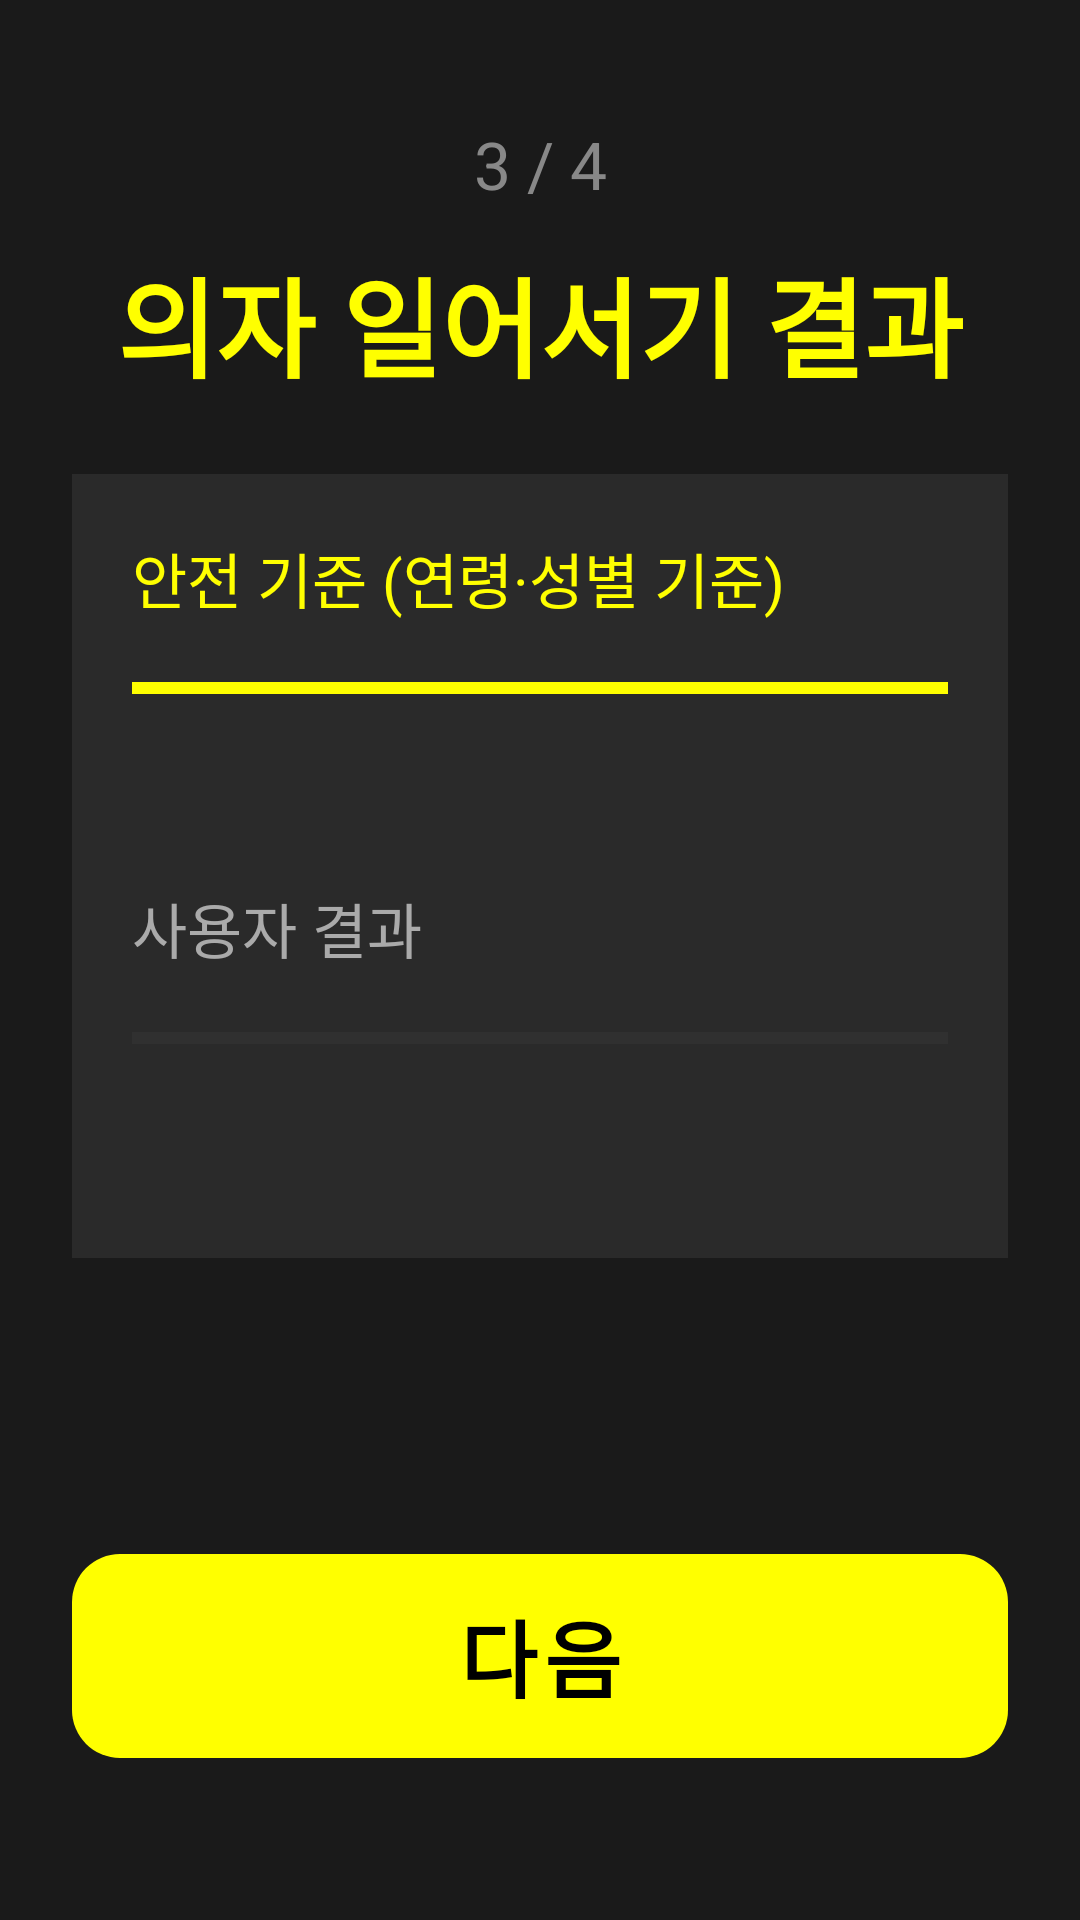

Layout XML and referenced resources for this Android screen:
<!-- AndroidManifest.xml: application theme Theme.FallZero -->
<!-- res/layout/fragment_result_chair.xml -->
<?xml version="1.0" encoding="utf-8"?>
<androidx.constraintlayout.widget.ConstraintLayout
    xmlns:android="http://schemas.android.com/apk/res/android"
    xmlns:app="http://schemas.android.com/apk/res-auto"
    xmlns:tools="http://schemas.android.com/tools"
    android:layout_width="match_parent"
    android:layout_height="match_parent"
    android:background="#1A1A1A"
    android:padding="24dp">

    <TextView
        android:id="@+id/tv_step"
        android:layout_width="0dp"
        android:layout_height="wrap_content"
        android:text="3 / 4"
        android:breakStrategy="simple"
        android:hyphenationFrequency="none"
        android:textSize="22sp"
        android:textColor="#888888"
        android:gravity="center"
        android:layout_marginTop="16dp"
        app:layout_constraintTop_toTopOf="parent"
        app:layout_constraintStart_toStartOf="parent"
        app:layout_constraintEnd_toEndOf="parent" />

    <TextView
        android:id="@+id/tv_title"
        android:layout_width="0dp"
        android:layout_height="wrap_content"
        android:text="의자 일어서기 결과"
        android:textSize="36sp"
        android:textStyle="bold"
        android:textColor="#FFFF00"
        android:gravity="center"
        android:maxLines="1"
        android:ellipsize="end"
        android:layout_marginTop="12dp"
        app:layout_constraintTop_toBottomOf="@id/tv_step"
        app:layout_constraintStart_toStartOf="parent"
        app:layout_constraintEnd_toEndOf="parent" />

    <LinearLayout
        android:id="@+id/chart_box"
        android:layout_width="0dp"
        android:layout_height="wrap_content"
        android:orientation="vertical"
        android:background="#2A2A2A"
        android:padding="20dp"
        android:layout_marginTop="24dp"
        app:layout_constraintTop_toBottomOf="@id/tv_title"
        app:layout_constraintStart_toStartOf="parent"
        app:layout_constraintEnd_toEndOf="parent">
        <TextView
            android:layout_width="match_parent"
            android:layout_height="wrap_content"
            android:text="안전 기준 (연령·성별 기준)"
            android:breakStrategy="simple"
            android:hyphenationFrequency="none"
            android:textSize="20sp"
            android:textColor="#FFFF00" />
        <ProgressBar
            android:id="@+id/pb_norm"
            style="?android:attr/progressBarStyleHorizontal"
            android:layout_width="match_parent"
            android:layout_height="32dp"
            android:layout_marginTop="6dp"
            android:max="12"
            android:progress="12"
            android:progressTint="#FFFF00"
            android:progressBackgroundTint="#444444" />
        <TextView
            android:id="@+id/tv_norm_value"
            android:layout_width="wrap_content"
            android:layout_height="wrap_content"
            android:layout_gravity="end"
            android:breakStrategy="simple"
            android:hyphenationFrequency="none"
            android:textSize="22sp"
            android:textColor="#FFFF00" />
        <TextView
            android:layout_width="match_parent"
            android:layout_height="wrap_content"
            android:layout_marginTop="20dp"
            android:text="사용자 결과"
            android:breakStrategy="simple"
            android:hyphenationFrequency="none"
            android:textSize="20sp"
            android:textColor="#AAAAAA" />
        <ProgressBar
            android:id="@+id/pb_user"
            style="?android:attr/progressBarStyleHorizontal"
            android:layout_width="match_parent"
            android:layout_height="32dp"
            android:layout_marginTop="6dp"
            android:max="12"
            android:progress="0"
            android:progressTint="#00FF88"
            android:progressBackgroundTint="#444444" />
        <TextView
            android:id="@+id/tv_user_value"
            android:layout_width="wrap_content"
            android:layout_height="wrap_content"
            android:layout_gravity="end"
            android:breakStrategy="simple"
            android:hyphenationFrequency="none"
            android:textSize="28sp"
            android:textStyle="bold"
            android:textColor="#FFFFFF" />
    </LinearLayout>

    <TextView
        android:id="@+id/tv_judgement"
        android:layout_width="0dp"
        android:layout_height="wrap_content"
        android:breakStrategy="simple"
        android:hyphenationFrequency="none"
        android:textSize="24sp"
        android:textStyle="bold"
        android:gravity="center"
        android:layout_marginTop="20dp"
        android:padding="16dp"
        android:lineSpacingMultiplier="1.3"
        app:layout_constraintTop_toBottomOf="@id/chart_box"
        app:layout_constraintStart_toStartOf="parent"
        app:layout_constraintEnd_toEndOf="parent"
        tools:text="의자 일어서기에서 위험 신호가 있어요" />

    <com.google.android.material.button.MaterialButton
        android:id="@+id/btn_next"
        android:layout_width="match_parent"
        android:layout_height="80dp"
        android:text="다음"
        android:textSize="28sp"
        android:textStyle="bold"
        android:textColor="#000000"
        android:enabled="false"
        android:layout_marginBottom="24dp"
        app:backgroundTint="#FFFF00"
        app:cornerRadius="16dp"
        app:layout_constraintBottom_toBottomOf="parent"
        app:layout_constraintStart_toStartOf="parent"
        app:layout_constraintEnd_toEndOf="parent" />

</androidx.constraintlayout.widget.ConstraintLayout>
<!-- resources referenced by this layout -->
<resources>
  <style name="Theme.FallZero" parent="Theme.MaterialComponents.DayNight.DarkActionBar">
          <item name="colorPrimary">@color/primary</item>
          <item name="colorPrimaryDark">@color/primary_dark</item>
          <item name="colorAccent">@color/accent</item>
          <item name="android:windowBackground">@color/background</item>
          <item name="android:textColor">@color/text_primary</item>
          <item name="android:textSize">40sp</item>
          
          <item name="android:textColorPrimary">@color/text_primary</item>
          <item name="android:textColorSecondary">@color/text_secondary</item>
          
          <item name="android:textViewStyle">@style/AppTextView</item>
      </style>
  <color name="primary">#FFFF00</color>
  <color name="primary_dark">#CCCC00</color>
  <color name="accent">#FFFF00</color>
  <color name="background">#000000</color>
  <color name="text_primary">#FFFF00</color>
  <color name="text_secondary">#FFE066</color>
  <style name="AppTextView" parent="android:Widget.TextView">
          <item name="android:breakStrategy">simple</item>
          <item name="android:hyphenationFrequency">none</item>
      </style>
</resources>
